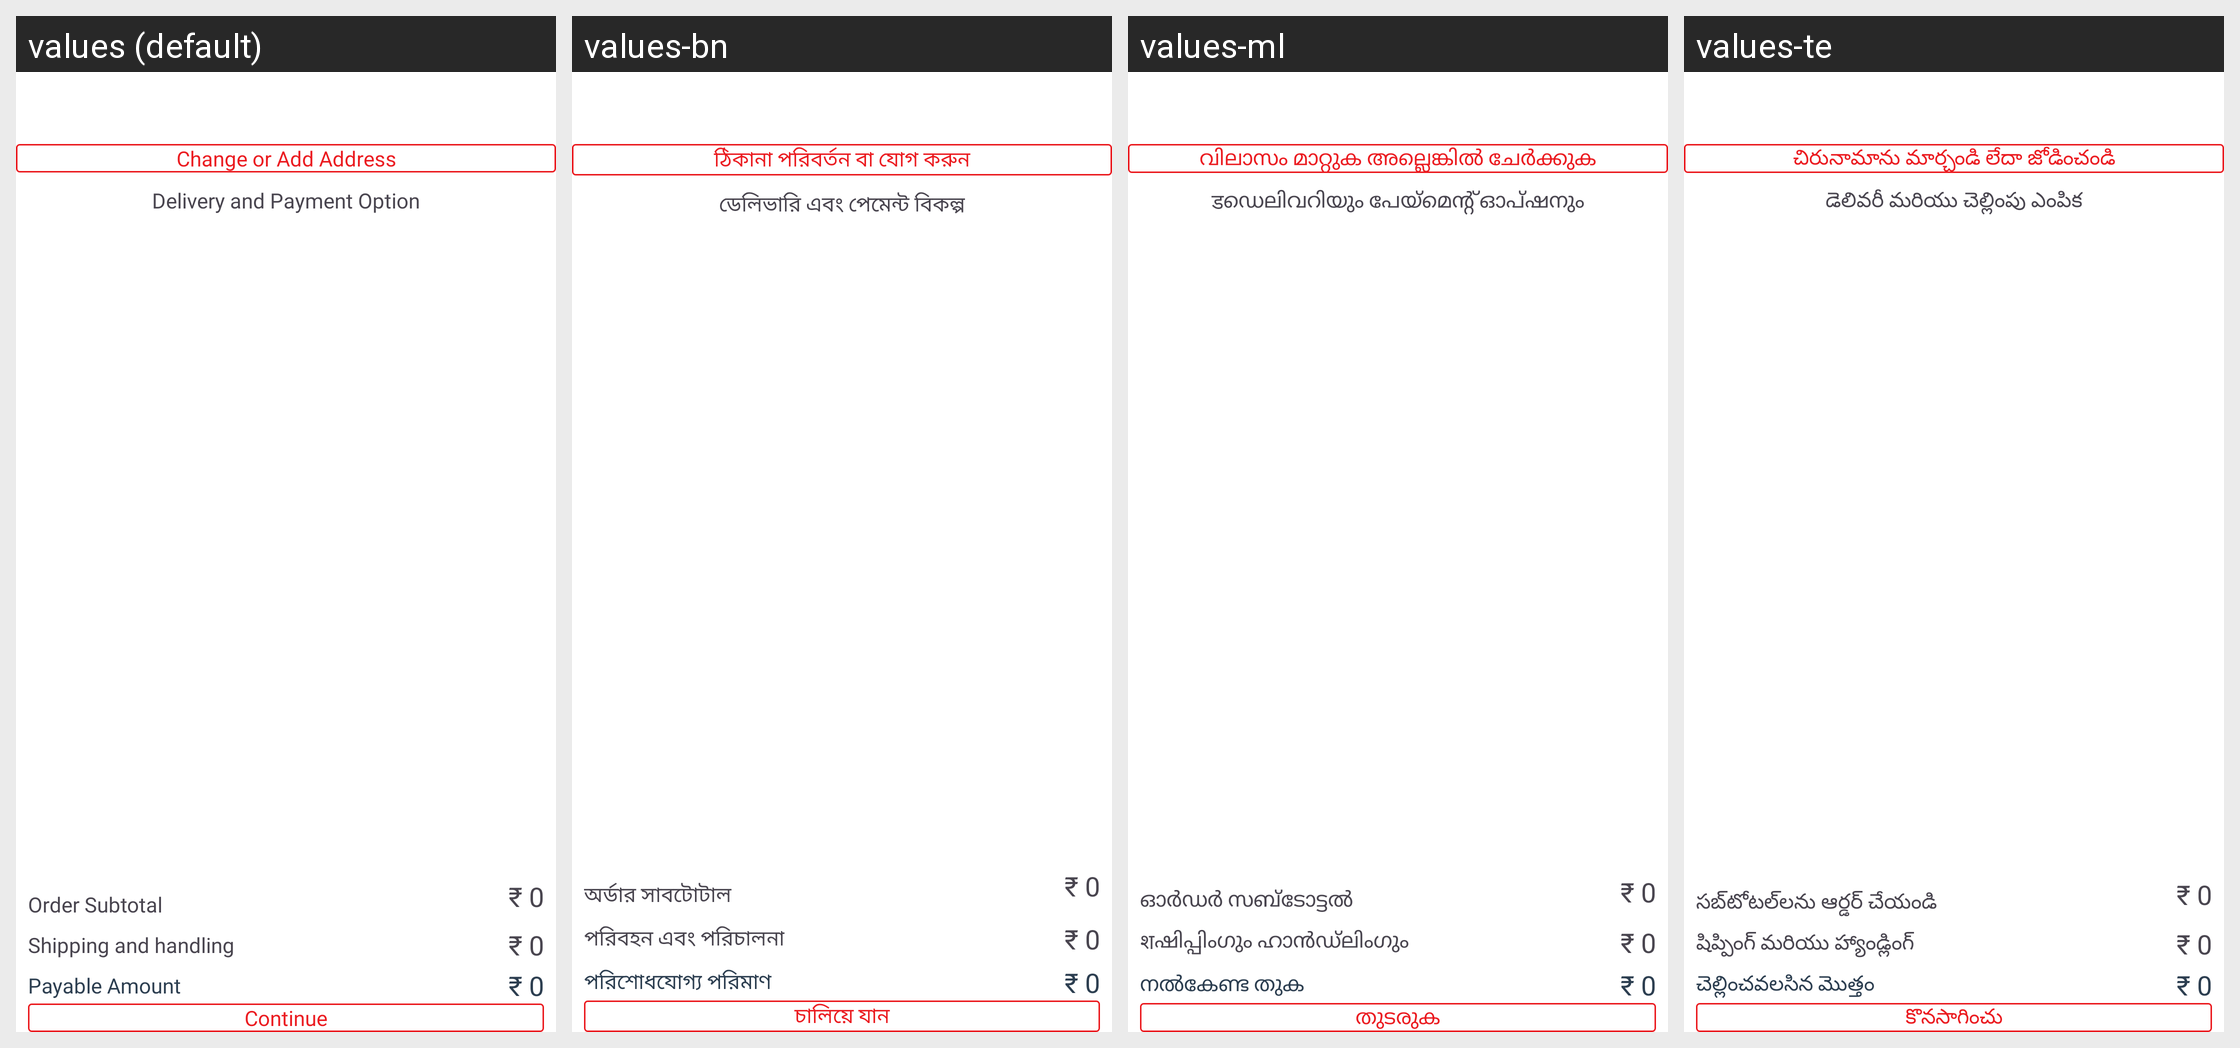

For this localized Android screen grid, give each drawn string resource with its value in every locale shown.
Android screen res/layout/cart_list_fragment.xml rendered under 4 locales, left to right: values (default), values-bn, values-ml, values-te. Device: Nexus 5 (rendered at 1080×1920; each locale shown at half size, 540×960, under a caption strip naming it); theme AppThemee.
Other locales in the repository, not shown: values-gu, values-hi, values-kn, values-mr, values-pa, values-ta.
Strings drawn on this screen, with the default value and each locale's value (text and hints the layout hard-codes, and strings that could not be matched under every locale, appear in the picture but are not listed):

change_or_add_address
  values: Change or Add Address
  values-bn: ঠিকানা পরিবর্তন বা যোগ করুন
  values-ml: വിലാസം മാറ്റുക അല്ലെങ്കിൽ ചേർക്കുക
  values-te: చిరునామాను మార్చండి లేదా జోడించండి

deliveryAndPaymentOption
  values: Delivery and Payment Option
  values-bn: ডেলিভারি এবং পেমেন্ট বিকল্প
  values-ml: डഡെലിവറിയും പേയ്‌മെന്റ് ഓപ്ഷനും
  values-te: డెలివరీ మరియు చెల్లింపు ఎంపిక

order_subtotal
  values: Order Subtotal
  values-bn: অর্ডার সাবটোটাল
  values-ml: ഓർഡർ സബ്ടോട്ടൽ
  values-te: సబ్‌టోటల్‌లను ఆర్డర్ చేయండి

_0
  values: ₹ 0
  values-bn: ₹ 0
  values-ml: ₹ 0
  values-te: ₹ 0

shipping_and_handling
  values: Shipping and handling
  values-bn: পরিবহন এবং পরিচালনা
  values-ml: शഷിപ്പിംഗും ഹാൻഡ്ലിംഗും
  values-te: షిప్పింగ్ మరియు హ్యాండ్లింగ్

payableAmount
  values: Payable Amount
  values-bn: পরিশোধযোগ্য পরিমাণ
  values-ml: നൽകേണ്ട തുക
  values-te: చెల్లించవలసిన మొత్తం

Continue
  values: Continue
  values-bn: চালিয়ে যান
  values-ml: തുടരുക
  values-te: కొనసాగించు
